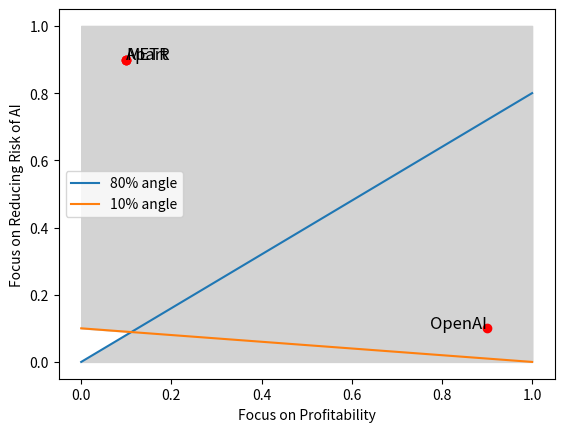

The script that saved this image:
import matplotlib.pyplot as plt
import numpy as np

# Data
x = np.linspace(0, 1, 100)
y1 = 0.8 * x  # Adjusted to represent the lower quarter (2-3 on a clock)
y2 = 0.1 * (1 - x)  # Adjusted to represent the upper quarter (12-1 on a clock)

# Plot
plt.fill_between(x, y1, 0, color='lightgrey')
plt.fill_between(x, 1, y2, color='lightgrey')
plt.plot(x, y1, label='80% angle')
plt.plot(x, y2, label='10% angle')

# Dots
dot_sizes = [10, 1, 1, 1]
dot_positions_x = [0.9, 0.1, 0.1, 0.1]  # Adjusted positions for OpenAI, Apart, METR
dot_positions_y = [0.1, 0.9, 0.9, 0.9]  # Adjusted positions for OpenAI, Apart, METR
plt.scatter(dot_positions_x, dot_positions_y, color='red')

# Labels
plt.text(0.9, 0.1, 'OpenAI', fontsize=12, ha='right')
plt.text(0.1, 0.9, 'Apart', fontsize=12, ha='left')
plt.text(0.1, 0.9, 'METR', fontsize=12, ha='left')

# Axes
plt.xlabel('Focus on Profitability')
plt.ylabel('Focus on Reducing Risk of AI')

# Show
plt.legend()
plt.show()